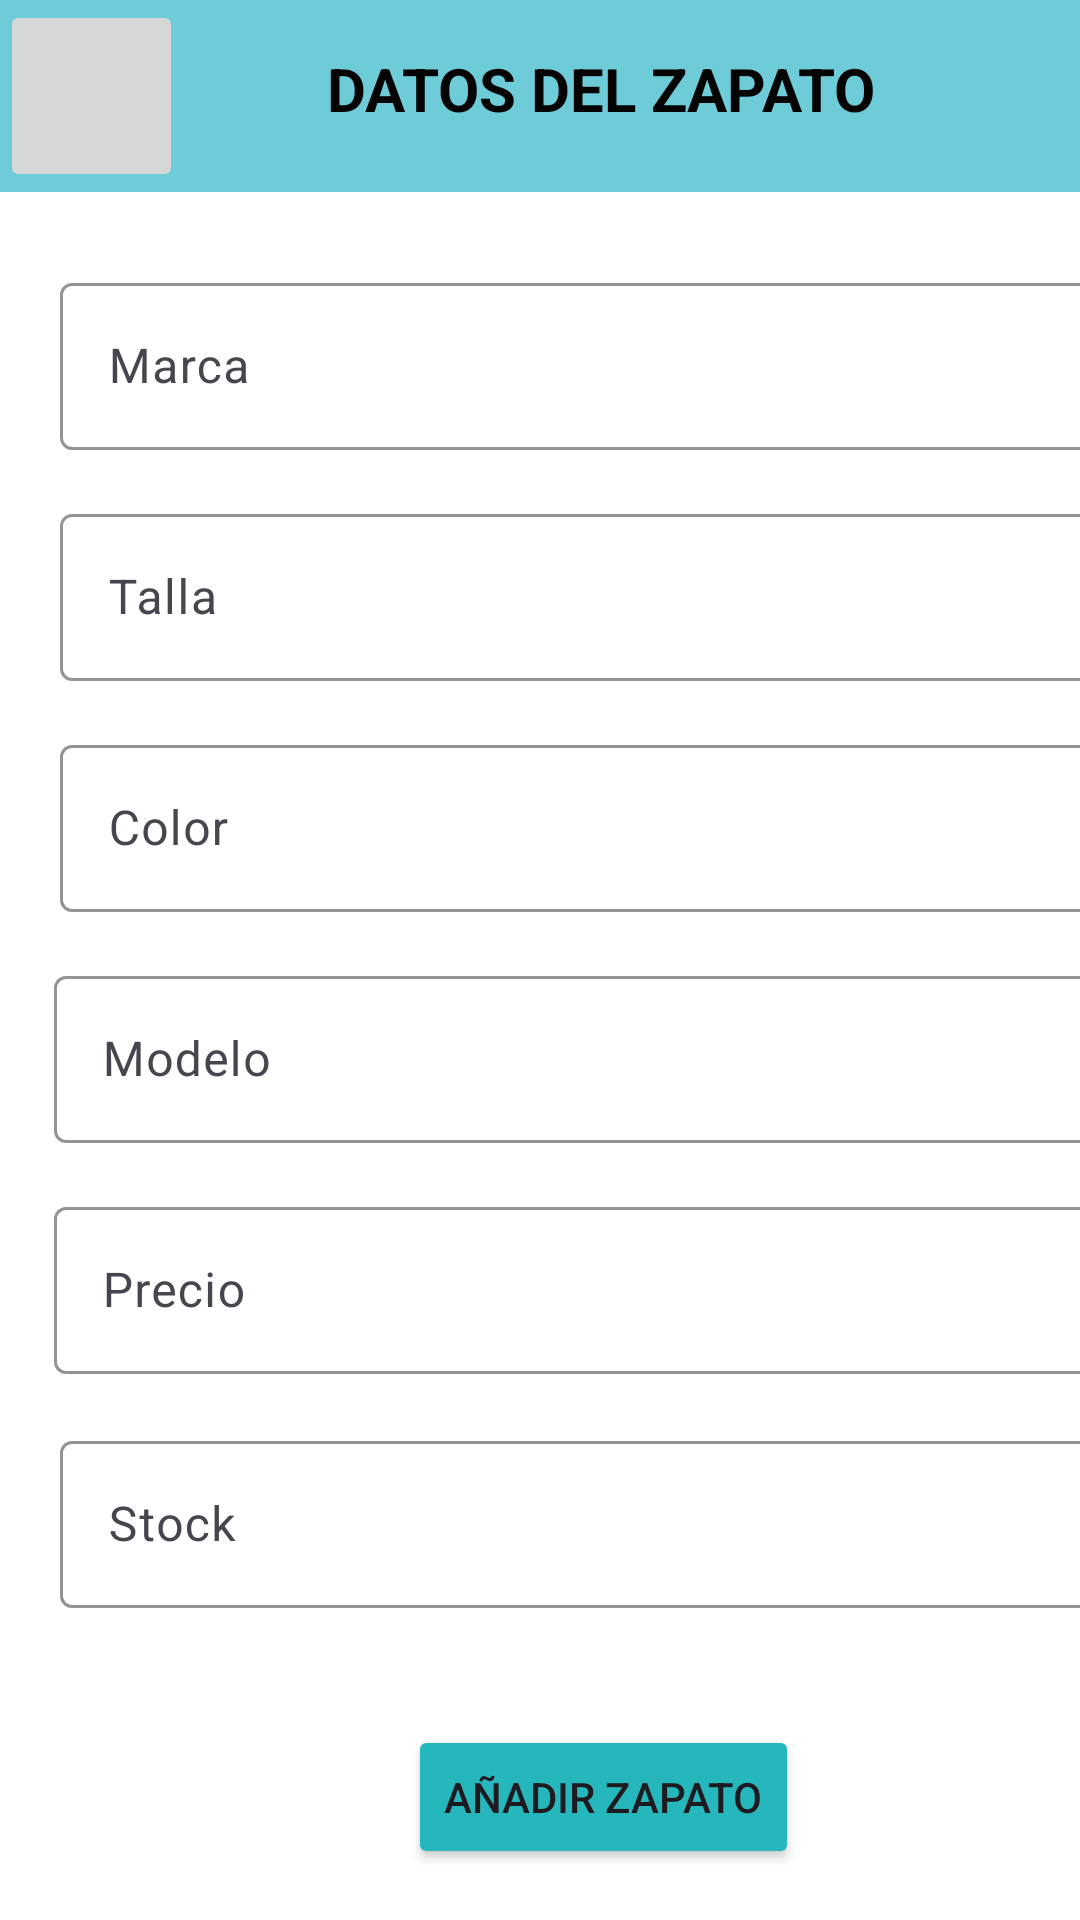

Produce the Android XML layout that renders to this screen, including the resource entries it uses.
<!-- AndroidManifest.xml: application theme Theme.YourRace -->
<!-- res/layout/activity_agregar_inventario.xml -->
<?xml version="1.0" encoding="utf-8"?>
<androidx.constraintlayout.widget.ConstraintLayout xmlns:android="http://schemas.android.com/apk/res/android"
    xmlns:app="http://schemas.android.com/apk/res-auto"
    xmlns:tools="http://schemas.android.com/tools"
    android:layout_width="match_parent"
    android:layout_height="match_parent"
    android:background="#FFFFFF"
    tools:context=".Fragments.Inventario.AgregarInventario">

    <androidx.appcompat.widget.Toolbar
        android:id="@+id/toolbar6"
        android:layout_width="match_parent"
        android:layout_height="wrap_content"
        android:background="#B938B9CA"
        android:minHeight="?attr/actionBarSize"
        android:theme="?attr/actionBarTheme"
        app:layout_constraintStart_toStartOf="parent"
        app:layout_constraintTop_toTopOf="parent" />

    <ImageButton
        android:id="@+id/btnVolver7"
        android:layout_width="61dp"
        android:layout_height="64dp"
        app:layout_constraintStart_toStartOf="parent"
        app:layout_constraintTop_toTopOf="parent"
        app:srcCompat="@drawable/flecha_regreso" />

    <TextView
        android:id="@+id/txvTitulo"
        android:layout_width="wrap_content"
        android:layout_height="wrap_content"
        android:layout_marginStart="48dp"
        android:layout_marginTop="16dp"
        android:text="DATOS DEL ZAPATO"
        android:textColor="#040404"
        android:textSize="20dp"
        android:textStyle="bold"
        app:layout_constraintStart_toEndOf="@+id/btnVolver7"
        app:layout_constraintTop_toTopOf="parent" />

    <Button
        android:id="@+id/btnAgregarZapato"
        android:layout_width="wrap_content"
        android:layout_height="wrap_content"
        android:layout_marginStart="136dp"
        android:layout_marginTop="39dp"
        android:backgroundTint="#26B7BC"
        android:text="Añadir Zapato"
        app:layout_constraintStart_toStartOf="parent"
        app:layout_constraintTop_toBottomOf="@+id/textInputLayout13" />

    <com.google.android.material.textfield.TextInputLayout
        android:id="@+id/textInputLayout16"
        android:layout_width="375dp"
        android:layout_height="wrap_content"
        android:layout_marginStart="18dp"
        android:layout_marginTop="16dp"
        app:boxStrokeColor="#2D4D9E"
        app:hintTextColor="#44CCC1"
        app:layout_constraintStart_toStartOf="parent"
        app:layout_constraintTop_toBottomOf="@+id/textInputLayout15">

        <com.google.android.material.textfield.TextInputEditText
            android:id="@+id/edtPrecio"
            android:layout_width="match_parent"
            android:layout_height="wrap_content"
            android:hint="Precio"
            android:inputType="number"
            android:textColor="#000000" />
    </com.google.android.material.textfield.TextInputLayout>

    <com.google.android.material.textfield.TextInputLayout
        android:id="@+id/textInputLayout15"
        android:layout_width="375dp"
        android:layout_height="wrap_content"
        android:layout_marginStart="18dp"
        android:layout_marginTop="16dp"
        app:boxStrokeColor="#2D4D9E"
        app:hintTextColor="#44CCC1"
        app:layout_constraintStart_toStartOf="parent"
        app:layout_constraintTop_toBottomOf="@+id/textInputLayout14">

        <com.google.android.material.textfield.TextInputEditText
            android:id="@+id/edtModelo"
            android:layout_width="match_parent"
            android:layout_height="wrap_content"
            android:hint="Modelo"
            android:textColor="#000000" />
    </com.google.android.material.textfield.TextInputLayout>

    <com.google.android.material.textfield.TextInputLayout
        android:id="@+id/textInputLayout14"
        android:layout_width="375dp"
        android:layout_height="wrap_content"
        android:layout_marginStart="20dp"
        android:layout_marginTop="16dp"
        app:boxStrokeColor="#2D4D9E"
        app:hintTextColor="#44CCC1"
        app:layout_constraintStart_toStartOf="parent"
        app:layout_constraintTop_toBottomOf="@+id/textInputLayout12">

        <com.google.android.material.textfield.TextInputEditText
            android:id="@+id/edtColor"
            android:layout_width="match_parent"
            android:layout_height="wrap_content"
            android:hint="Color"
            android:textColor="#000000" />
    </com.google.android.material.textfield.TextInputLayout>

    <com.google.android.material.textfield.TextInputLayout
        android:id="@+id/textInputLayout12"
        android:layout_width="375dp"
        android:layout_height="wrap_content"
        android:layout_marginStart="20dp"
        android:layout_marginTop="16dp"
        app:boxStrokeColor="#2D4D9E"
        app:hintTextColor="#44CCC1"
        app:layout_constraintStart_toStartOf="parent"
        app:layout_constraintTop_toBottomOf="@+id/textInputLayout11">

        <com.google.android.material.textfield.TextInputEditText
            android:id="@+id/edtTalla"
            android:layout_width="match_parent"
            android:layout_height="wrap_content"
            android:hint="Talla"
            android:inputType="number"
            android:textColor="#000000" />
    </com.google.android.material.textfield.TextInputLayout>

    <com.google.android.material.textfield.TextInputLayout
        android:id="@+id/textInputLayout11"
        android:layout_width="375dp"
        android:layout_height="wrap_content"
        android:layout_marginStart="20dp"
        android:layout_marginTop="25dp"
        app:boxStrokeColor="#2D4D9E"
        app:hintTextColor="#44CCC1"
        app:layout_constraintStart_toStartOf="parent"
        app:layout_constraintTop_toBottomOf="@+id/toolbar6">

        <com.google.android.material.textfield.TextInputEditText
            android:id="@+id/edtMarca"
            android:layout_width="match_parent"
            android:layout_height="wrap_content"
            android:hint="Marca"
            android:textColor="#000000" />
    </com.google.android.material.textfield.TextInputLayout>

    <com.google.android.material.textfield.TextInputLayout
        android:id="@+id/textInputLayout13"
        android:layout_width="375dp"
        android:layout_height="wrap_content"
        android:layout_marginStart="20dp"
        android:layout_marginTop="17dp"
        app:boxStrokeColor="#2D4D9E"
        app:hintTextColor="#44CCC1"
        app:layout_constraintStart_toStartOf="parent"
        app:layout_constraintTop_toBottomOf="@+id/textInputLayout16">

        <com.google.android.material.textfield.TextInputEditText
            android:id="@+id/edtCantidad"
            android:layout_width="match_parent"
            android:layout_height="wrap_content"
            android:hint="Stock"
            android:inputType="number"
            android:textColor="#000000" />
    </com.google.android.material.textfield.TextInputLayout>

</androidx.constraintlayout.widget.ConstraintLayout>
<!-- resources referenced by this layout -->
<resources>
  <style name="Theme.YourRace" parent="Base.Theme.YourRace" />
  <style name="Base.Theme.YourRace" parent="Theme.Material3.DayNight.NoActionBar">
          
          
      </style>
</resources>
